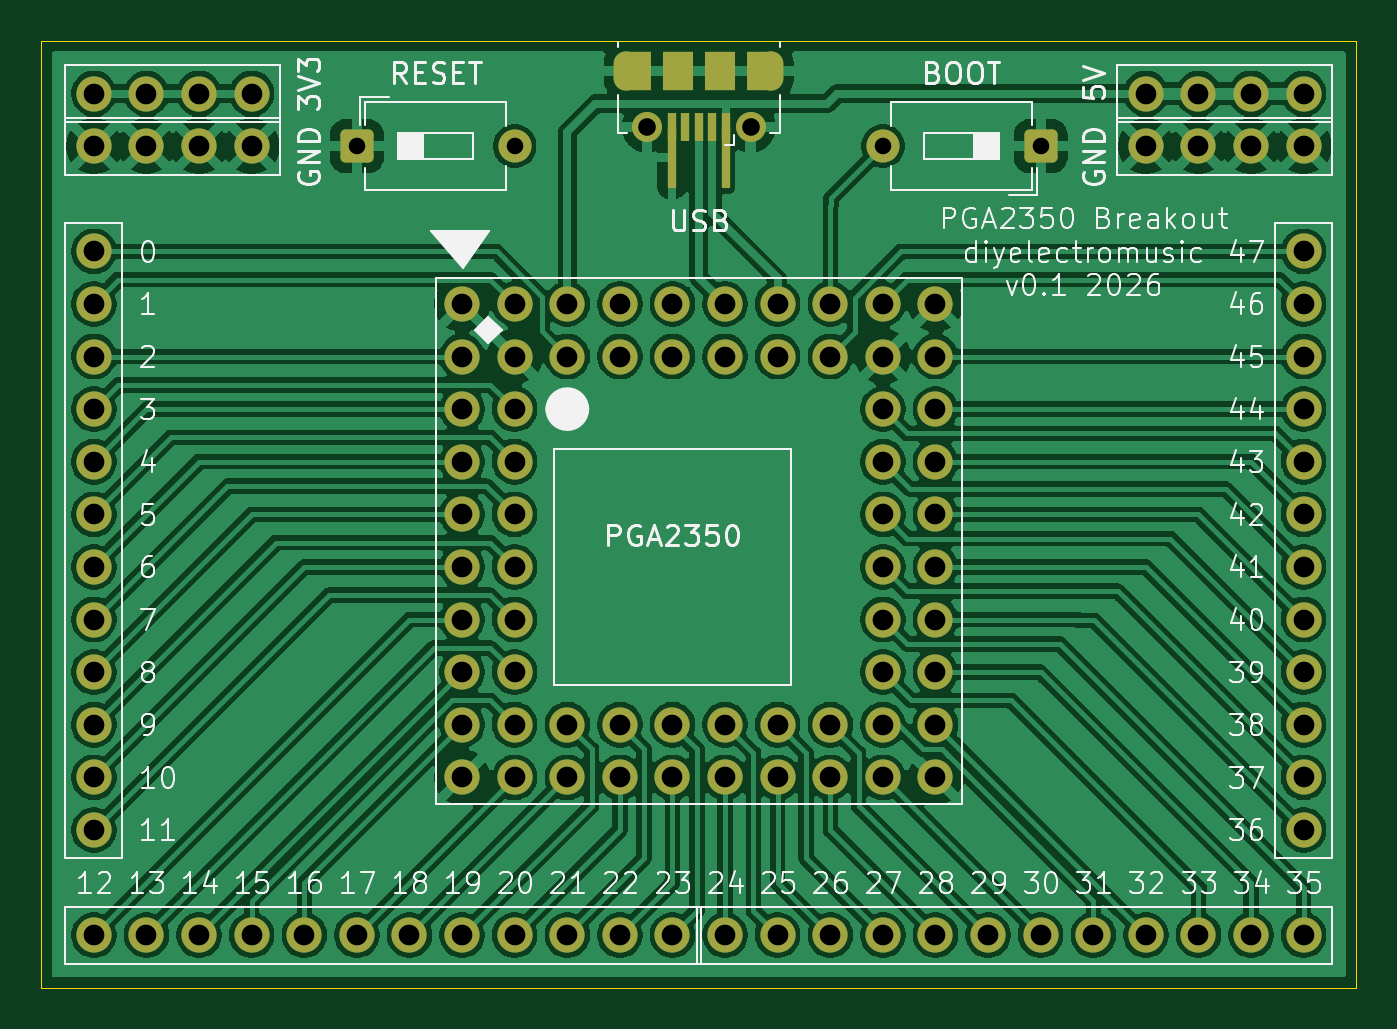
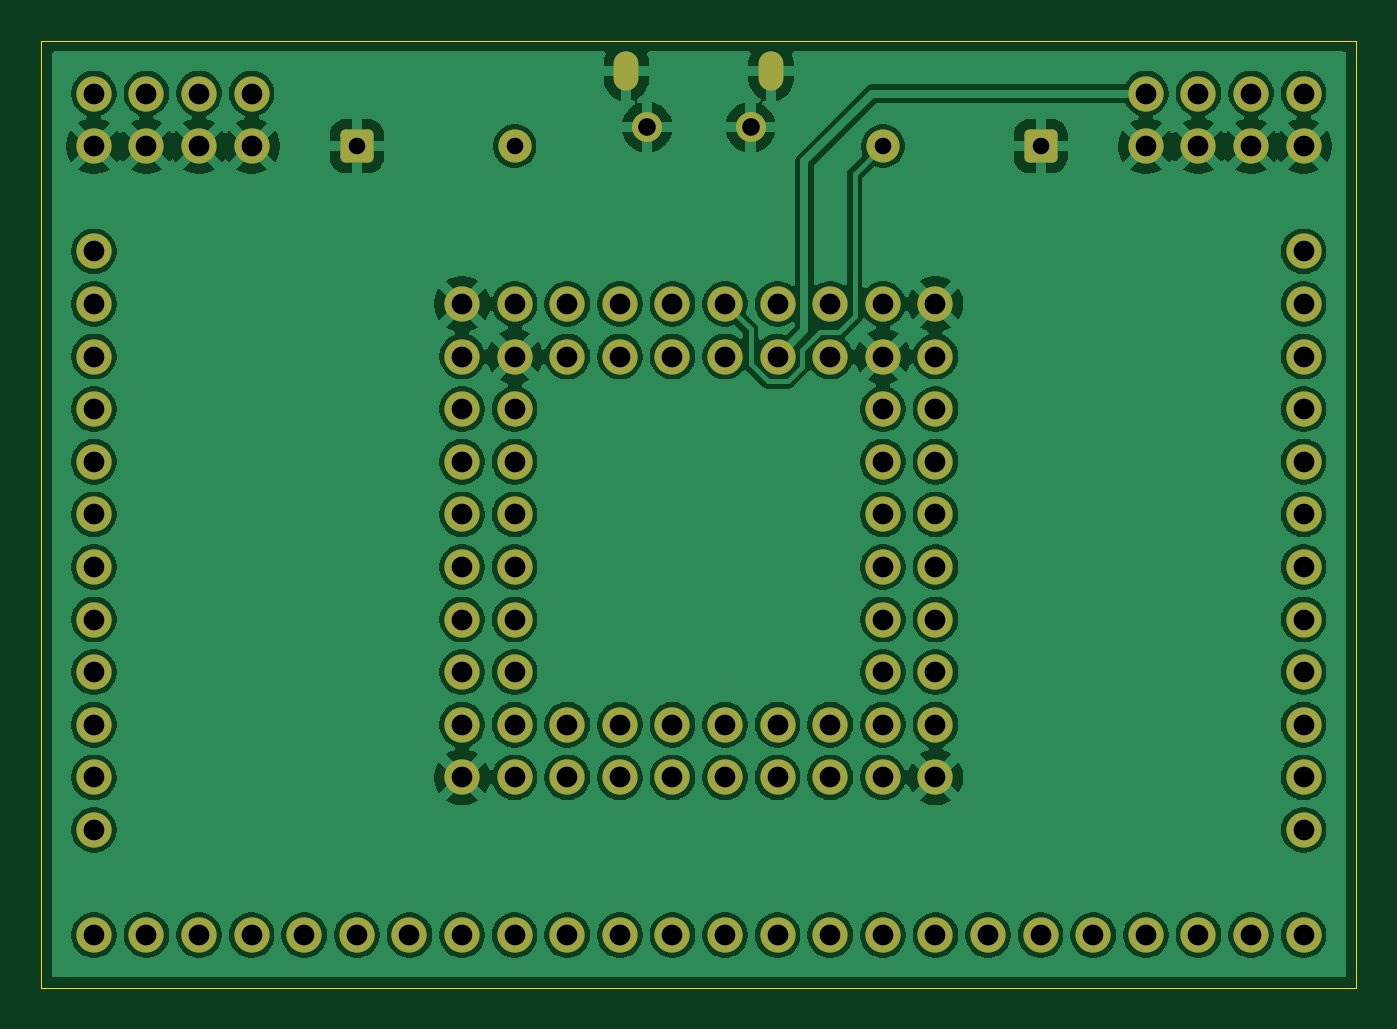
Circuit board: 8 layer files. Board 63.5 x 45.7 mm.
- bottom_copper: PGA2350Breakout-B_Cu.gbr (203885 bytes)
- bottom_mask: PGA2350Breakout-B_Mask.gbr (4941 bytes)
- bottom_silk: PGA2350Breakout-B_Silkscreen.gbr (459 bytes)
- outline: PGA2350Breakout-Edge_Cuts.gbr (610 bytes)
- top_copper: PGA2350Breakout-F_Cu.gbr (219958 bytes)
- top_mask: PGA2350Breakout-F_Mask.gbr (5465 bytes)
- top_silk: PGA2350Breakout-F_Silkscreen.gbr (87373 bytes)
- drill: PGA2350Breakout.drl (2474 bytes)

=== bottom_copper: PGA2350Breakout-B_Cu.gbr (203885 bytes, source omitted) ===
=== bottom_mask: PGA2350Breakout-B_Mask.gbr ===
%TF.GenerationSoftware,KiCad,Pcbnew,9.0.7*%
%TF.CreationDate,2026-04-12T14:09:31+01:00*%
%TF.ProjectId,PGA2350Breakout,50474132-3335-4304-9272-65616b6f7574,rev?*%
%TF.SameCoordinates,Original*%
%TF.FileFunction,Soldermask,Bot*%
%TF.FilePolarity,Negative*%
%FSLAX46Y46*%
G04 Gerber Fmt 4.6, Leading zero omitted, Abs format (unit mm)*
G04 Created by KiCad (PCBNEW 9.0.7) date 2026-04-12 14:09:31*
%MOMM*%
%LPD*%
G01*
G04 APERTURE LIST*
G04 Aperture macros list*
%AMRoundRect*
0 Rectangle with rounded corners*
0 $1 Rounding radius*
0 $2 $3 $4 $5 $6 $7 $8 $9 X,Y pos of 4 corners*
0 Add a 4 corners polygon primitive as box body*
4,1,4,$2,$3,$4,$5,$6,$7,$8,$9,$2,$3,0*
0 Add four circle primitives for the rounded corners*
1,1,$1+$1,$2,$3*
1,1,$1+$1,$4,$5*
1,1,$1+$1,$6,$7*
1,1,$1+$1,$8,$9*
0 Add four rect primitives between the rounded corners*
20,1,$1+$1,$2,$3,$4,$5,0*
20,1,$1+$1,$4,$5,$6,$7,0*
20,1,$1+$1,$6,$7,$8,$9,0*
20,1,$1+$1,$8,$9,$2,$3,0*%
G04 Aperture macros list end*
%ADD10O,1.700000X1.700000*%
%ADD11C,1.700000*%
%ADD12RoundRect,0.250000X0.550000X0.550000X-0.550000X0.550000X-0.550000X-0.550000X0.550000X-0.550000X0*%
%ADD13C,1.600000*%
%ADD14O,1.200000X1.900000*%
%ADD15C,1.450000*%
%ADD16RoundRect,0.250000X-0.550000X-0.550000X0.550000X-0.550000X0.550000X0.550000X-0.550000X0.550000X0*%
G04 APERTURE END LIST*
D10*
%TO.C,J5*%
X110960000Y-88100000D03*
D11*
X110960000Y-85560000D03*
X110960000Y-83020000D03*
X110960000Y-80480000D03*
X110960000Y-77940000D03*
X110960000Y-75400000D03*
X110960000Y-72860000D03*
X110960000Y-70320000D03*
X110960000Y-67780000D03*
X110960000Y-65240000D03*
X110960000Y-62700000D03*
X110960000Y-60160000D03*
%TD*%
D10*
%TO.C,J8*%
X103340000Y-55080000D03*
D11*
X105880000Y-55080000D03*
X108420000Y-55080000D03*
X110960000Y-55080000D03*
%TD*%
D10*
%TO.C,J9*%
X52540000Y-55080000D03*
D11*
X55080000Y-55080000D03*
X57620000Y-55080000D03*
X60160000Y-55080000D03*
%TD*%
%TO.C,U1*%
X75400000Y-65240000D03*
X72860000Y-62700000D03*
X70320000Y-65240000D03*
X72860000Y-67780000D03*
X70320000Y-67780000D03*
X72860000Y-70320000D03*
X70320000Y-70320000D03*
X72860000Y-72860000D03*
X70320000Y-72860000D03*
X72860000Y-75400000D03*
X70320000Y-75400000D03*
X72860000Y-77940000D03*
X70320000Y-77940000D03*
X72860000Y-80480000D03*
X70320000Y-80480000D03*
X72860000Y-83020000D03*
X70320000Y-83020000D03*
X72860000Y-85560000D03*
X75400000Y-85560000D03*
X75400000Y-83020000D03*
X77940000Y-85560000D03*
X77940000Y-83020000D03*
X80480000Y-85560000D03*
X80480000Y-83020000D03*
X83020000Y-85560000D03*
X83020000Y-83020000D03*
X85560000Y-85560000D03*
X85560000Y-83020000D03*
X88100000Y-85560000D03*
X88100000Y-83020000D03*
X90640000Y-85560000D03*
X90640000Y-83020000D03*
X93180000Y-83020000D03*
X90640000Y-80480000D03*
X93180000Y-80480000D03*
X90640000Y-77940000D03*
X93180000Y-77940000D03*
X90640000Y-75400000D03*
X93180000Y-75400000D03*
X90640000Y-72860000D03*
X93180000Y-72860000D03*
X90640000Y-70320000D03*
X93180000Y-70320000D03*
X90640000Y-67780000D03*
X93180000Y-67780000D03*
X93180000Y-65240000D03*
X90640000Y-62700000D03*
X88100000Y-65240000D03*
X88100000Y-62700000D03*
X85560000Y-65240000D03*
X85560000Y-62700000D03*
X83020000Y-65240000D03*
X83020000Y-62700000D03*
X80480000Y-65240000D03*
X80480000Y-62700000D03*
X77940000Y-65240000D03*
X77940000Y-62700000D03*
X75400000Y-62700000D03*
X72860000Y-65240000D03*
X70320000Y-62700000D03*
X90640000Y-65240000D03*
X93180000Y-62700000D03*
X70320000Y-85560000D03*
X93180000Y-85560000D03*
%TD*%
D10*
%TO.C,J3*%
X52540000Y-93180000D03*
D11*
X55080000Y-93180000D03*
X57620000Y-93180000D03*
X60160000Y-93180000D03*
X62700000Y-93180000D03*
X65240000Y-93180000D03*
X67780000Y-93180000D03*
X70320000Y-93180000D03*
X72860000Y-93180000D03*
X75400000Y-93180000D03*
X77940000Y-93180000D03*
X80480000Y-93180000D03*
%TD*%
D10*
%TO.C,J7*%
X103340000Y-52540000D03*
D11*
X105880000Y-52540000D03*
X108420000Y-52540000D03*
X110960000Y-52540000D03*
%TD*%
D12*
%TO.C,SW1*%
X98260000Y-55080000D03*
D13*
X90640000Y-55080000D03*
%TD*%
D10*
%TO.C,J6*%
X52540000Y-52540000D03*
D11*
X55080000Y-52540000D03*
X57620000Y-52540000D03*
X60160000Y-52540000D03*
%TD*%
D10*
%TO.C,J4*%
X83020000Y-93180000D03*
D11*
X85560000Y-93180000D03*
X88100000Y-93180000D03*
X90640000Y-93180000D03*
X93180000Y-93180000D03*
X95720000Y-93180000D03*
X98260000Y-93180000D03*
X100800000Y-93180000D03*
X103340000Y-93180000D03*
X105880000Y-93180000D03*
X108420000Y-93180000D03*
X110960000Y-93180000D03*
%TD*%
D10*
%TO.C,J2*%
X52540000Y-60160000D03*
D11*
X52540000Y-62700000D03*
X52540000Y-65240000D03*
X52540000Y-67780000D03*
X52540000Y-70320000D03*
X52540000Y-72860000D03*
X52540000Y-75400000D03*
X52540000Y-77940000D03*
X52540000Y-80480000D03*
X52540000Y-83020000D03*
X52540000Y-85560000D03*
X52540000Y-88100000D03*
%TD*%
D14*
%TO.C,J1*%
X85250000Y-51462500D03*
D15*
X84250000Y-54162500D03*
X79250000Y-54162500D03*
D14*
X78250000Y-51462500D03*
%TD*%
D16*
%TO.C,SW2*%
X65240000Y-55080000D03*
D13*
X72860000Y-55080000D03*
%TD*%
M02*

=== bottom_silk: PGA2350Breakout-B_Silkscreen.gbr ===
%TF.GenerationSoftware,KiCad,Pcbnew,9.0.7*%
%TF.CreationDate,2026-04-12T14:09:31+01:00*%
%TF.ProjectId,PGA2350Breakout,50474132-3335-4304-9272-65616b6f7574,rev?*%
%TF.SameCoordinates,Original*%
%TF.FileFunction,Legend,Bot*%
%TF.FilePolarity,Positive*%
%FSLAX46Y46*%
G04 Gerber Fmt 4.6, Leading zero omitted, Abs format (unit mm)*
G04 Created by KiCad (PCBNEW 9.0.7) date 2026-04-12 14:09:31*
%MOMM*%
%LPD*%
G01*
G04 APERTURE LIST*
G04 APERTURE END LIST*
M02*

=== outline: PGA2350Breakout-Edge_Cuts.gbr ===
%TF.GenerationSoftware,KiCad,Pcbnew,9.0.7*%
%TF.CreationDate,2026-04-12T14:09:31+01:00*%
%TF.ProjectId,PGA2350Breakout,50474132-3335-4304-9272-65616b6f7574,rev?*%
%TF.SameCoordinates,Original*%
%TF.FileFunction,Profile,NP*%
%FSLAX46Y46*%
G04 Gerber Fmt 4.6, Leading zero omitted, Abs format (unit mm)*
G04 Created by KiCad (PCBNEW 9.0.7) date 2026-04-12 14:09:31*
%MOMM*%
%LPD*%
G01*
G04 APERTURE LIST*
%TA.AperFunction,Profile*%
%ADD10C,0.050000*%
%TD*%
G04 APERTURE END LIST*
D10*
X50000000Y-50000000D02*
X113500000Y-50000000D01*
X113500000Y-95720000D01*
X50000000Y-95720000D01*
X50000000Y-50000000D01*
M02*

=== top_copper: PGA2350Breakout-F_Cu.gbr (219958 bytes, source omitted) ===
=== top_mask: PGA2350Breakout-F_Mask.gbr ===
%TF.GenerationSoftware,KiCad,Pcbnew,9.0.7*%
%TF.CreationDate,2026-04-12T14:09:31+01:00*%
%TF.ProjectId,PGA2350Breakout,50474132-3335-4304-9272-65616b6f7574,rev?*%
%TF.SameCoordinates,Original*%
%TF.FileFunction,Soldermask,Top*%
%TF.FilePolarity,Negative*%
%FSLAX46Y46*%
G04 Gerber Fmt 4.6, Leading zero omitted, Abs format (unit mm)*
G04 Created by KiCad (PCBNEW 9.0.7) date 2026-04-12 14:09:31*
%MOMM*%
%LPD*%
G01*
G04 APERTURE LIST*
G04 Aperture macros list*
%AMRoundRect*
0 Rectangle with rounded corners*
0 $1 Rounding radius*
0 $2 $3 $4 $5 $6 $7 $8 $9 X,Y pos of 4 corners*
0 Add a 4 corners polygon primitive as box body*
4,1,4,$2,$3,$4,$5,$6,$7,$8,$9,$2,$3,0*
0 Add four circle primitives for the rounded corners*
1,1,$1+$1,$2,$3*
1,1,$1+$1,$4,$5*
1,1,$1+$1,$6,$7*
1,1,$1+$1,$8,$9*
0 Add four rect primitives between the rounded corners*
20,1,$1+$1,$2,$3,$4,$5,0*
20,1,$1+$1,$4,$5,$6,$7,0*
20,1,$1+$1,$6,$7,$8,$9,0*
20,1,$1+$1,$8,$9,$2,$3,0*%
G04 Aperture macros list end*
%ADD10RoundRect,0.060000X0.140000X1.440000X-0.140000X1.440000X-0.140000X-1.440000X0.140000X-1.440000X0*%
%ADD11O,1.700000X1.700000*%
%ADD12C,1.700000*%
%ADD13RoundRect,0.250000X0.550000X0.550000X-0.550000X0.550000X-0.550000X-0.550000X0.550000X-0.550000X0*%
%ADD14C,1.600000*%
%ADD15R,0.400000X1.350000*%
%ADD16O,1.200000X1.900000*%
%ADD17R,1.200000X1.900000*%
%ADD18C,1.450000*%
%ADD19R,1.500000X1.900000*%
%ADD20RoundRect,0.250000X-0.550000X-0.550000X0.550000X-0.550000X0.550000X0.550000X-0.550000X0.550000X0*%
G04 APERTURE END LIST*
D10*
%TO.C,TP1*%
X80445937Y-55626000D03*
%TD*%
D11*
%TO.C,J5*%
X110960000Y-88100000D03*
D12*
X110960000Y-85560000D03*
X110960000Y-83020000D03*
X110960000Y-80480000D03*
X110960000Y-77940000D03*
X110960000Y-75400000D03*
X110960000Y-72860000D03*
X110960000Y-70320000D03*
X110960000Y-67780000D03*
X110960000Y-65240000D03*
X110960000Y-62700000D03*
X110960000Y-60160000D03*
%TD*%
D11*
%TO.C,J8*%
X103340000Y-55080000D03*
D12*
X105880000Y-55080000D03*
X108420000Y-55080000D03*
X110960000Y-55080000D03*
%TD*%
D11*
%TO.C,J9*%
X52540000Y-55080000D03*
D12*
X55080000Y-55080000D03*
X57620000Y-55080000D03*
X60160000Y-55080000D03*
%TD*%
%TO.C,U1*%
X75400000Y-65240000D03*
X72860000Y-62700000D03*
X70320000Y-65240000D03*
X72860000Y-67780000D03*
X70320000Y-67780000D03*
X72860000Y-70320000D03*
X70320000Y-70320000D03*
X72860000Y-72860000D03*
X70320000Y-72860000D03*
X72860000Y-75400000D03*
X70320000Y-75400000D03*
X72860000Y-77940000D03*
X70320000Y-77940000D03*
X72860000Y-80480000D03*
X70320000Y-80480000D03*
X72860000Y-83020000D03*
X70320000Y-83020000D03*
X72860000Y-85560000D03*
X75400000Y-85560000D03*
X75400000Y-83020000D03*
X77940000Y-85560000D03*
X77940000Y-83020000D03*
X80480000Y-85560000D03*
X80480000Y-83020000D03*
X83020000Y-85560000D03*
X83020000Y-83020000D03*
X85560000Y-85560000D03*
X85560000Y-83020000D03*
X88100000Y-85560000D03*
X88100000Y-83020000D03*
X90640000Y-85560000D03*
X90640000Y-83020000D03*
X93180000Y-83020000D03*
X90640000Y-80480000D03*
X93180000Y-80480000D03*
X90640000Y-77940000D03*
X93180000Y-77940000D03*
X90640000Y-75400000D03*
X93180000Y-75400000D03*
X90640000Y-72860000D03*
X93180000Y-72860000D03*
X90640000Y-70320000D03*
X93180000Y-70320000D03*
X90640000Y-67780000D03*
X93180000Y-67780000D03*
X93180000Y-65240000D03*
X90640000Y-62700000D03*
X88100000Y-65240000D03*
X88100000Y-62700000D03*
X85560000Y-65240000D03*
X85560000Y-62700000D03*
X83020000Y-65240000D03*
X83020000Y-62700000D03*
X80480000Y-65240000D03*
X80480000Y-62700000D03*
X77940000Y-65240000D03*
X77940000Y-62700000D03*
X75400000Y-62700000D03*
X72860000Y-65240000D03*
X70320000Y-62700000D03*
X90640000Y-65240000D03*
X93180000Y-62700000D03*
X70320000Y-85560000D03*
X93180000Y-85560000D03*
%TD*%
D10*
%TO.C,TP2*%
X83058000Y-55626000D03*
%TD*%
D11*
%TO.C,J3*%
X52540000Y-93180000D03*
D12*
X55080000Y-93180000D03*
X57620000Y-93180000D03*
X60160000Y-93180000D03*
X62700000Y-93180000D03*
X65240000Y-93180000D03*
X67780000Y-93180000D03*
X70320000Y-93180000D03*
X72860000Y-93180000D03*
X75400000Y-93180000D03*
X77940000Y-93180000D03*
X80480000Y-93180000D03*
%TD*%
D11*
%TO.C,J7*%
X103340000Y-52540000D03*
D12*
X105880000Y-52540000D03*
X108420000Y-52540000D03*
X110960000Y-52540000D03*
%TD*%
D13*
%TO.C,SW1*%
X98260000Y-55080000D03*
D14*
X90640000Y-55080000D03*
%TD*%
D11*
%TO.C,J6*%
X52540000Y-52540000D03*
D12*
X55080000Y-52540000D03*
X57620000Y-52540000D03*
X60160000Y-52540000D03*
%TD*%
D11*
%TO.C,J4*%
X83020000Y-93180000D03*
D12*
X85560000Y-93180000D03*
X88100000Y-93180000D03*
X90640000Y-93180000D03*
X93180000Y-93180000D03*
X95720000Y-93180000D03*
X98260000Y-93180000D03*
X100800000Y-93180000D03*
X103340000Y-93180000D03*
X105880000Y-93180000D03*
X108420000Y-93180000D03*
X110960000Y-93180000D03*
%TD*%
D11*
%TO.C,J2*%
X52540000Y-60160000D03*
D12*
X52540000Y-62700000D03*
X52540000Y-65240000D03*
X52540000Y-67780000D03*
X52540000Y-70320000D03*
X52540000Y-72860000D03*
X52540000Y-75400000D03*
X52540000Y-77940000D03*
X52540000Y-80480000D03*
X52540000Y-83020000D03*
X52540000Y-85560000D03*
X52540000Y-88100000D03*
%TD*%
D15*
%TO.C,J1*%
X83050000Y-54162500D03*
X82400000Y-54162500D03*
X81750000Y-54162500D03*
X81100000Y-54162500D03*
X80450000Y-54162500D03*
D16*
X85250000Y-51462500D03*
D17*
X84650000Y-51462500D03*
D18*
X84250000Y-54162500D03*
D19*
X82750000Y-51462500D03*
X80750000Y-51462500D03*
D18*
X79250000Y-54162500D03*
D17*
X78850000Y-51462500D03*
D16*
X78250000Y-51462500D03*
%TD*%
D20*
%TO.C,SW2*%
X65240000Y-55080000D03*
D14*
X72860000Y-55080000D03*
%TD*%
M02*

=== top_silk: PGA2350Breakout-F_Silkscreen.gbr (87373 bytes, source omitted) ===
=== drill: PGA2350Breakout.drl ===
M48
; DRILL file {KiCad 9.0.7} date 2026-04-12T14:09:34+0100
; FORMAT={-:-/ absolute / metric / decimal}
; #@! TF.CreationDate,2026-04-12T14:09:34+01:00
; #@! TF.GenerationSoftware,Kicad,Pcbnew,9.0.7
; #@! TF.FileFunction,MixedPlating,1,2
FMAT,2
METRIC
; #@! TA.AperFunction,Plated,PTH,ComponentDrill
T1C0.600
; #@! TA.AperFunction,Plated,PTH,ComponentDrill
T2C0.800
; #@! TA.AperFunction,Plated,PTH,ComponentDrill
T3C0.850
; #@! TA.AperFunction,Plated,PTH,ComponentDrill
T4C1.000
%
G90
G05
T2
X65.24Y-55.08
X72.86Y-55.08
X90.64Y-55.08
X98.26Y-55.08
T3
X79.25Y-54.162
X84.25Y-54.162
T4
X52.54Y-52.54
X52.54Y-55.08
X52.54Y-60.16
X52.54Y-62.7
X52.54Y-65.24
X52.54Y-67.78
X52.54Y-70.32
X52.54Y-72.86
X52.54Y-75.4
X52.54Y-77.94
X52.54Y-80.48
X52.54Y-83.02
X52.54Y-85.56
X52.54Y-88.1
X52.54Y-93.18
X55.08Y-52.54
X55.08Y-55.08
X55.08Y-93.18
X57.62Y-52.54
X57.62Y-55.08
X57.62Y-93.18
X60.16Y-52.54
X60.16Y-55.08
X60.16Y-93.18
X62.7Y-93.18
X65.24Y-93.18
X67.78Y-93.18
X70.32Y-62.7
X70.32Y-65.24
X70.32Y-67.78
X70.32Y-70.32
X70.32Y-72.86
X70.32Y-75.4
X70.32Y-77.94
X70.32Y-80.48
X70.32Y-83.02
X70.32Y-85.56
X70.32Y-93.18
X72.86Y-62.7
X72.86Y-65.24
X72.86Y-67.78
X72.86Y-70.32
X72.86Y-72.86
X72.86Y-75.4
X72.86Y-77.94
X72.86Y-80.48
X72.86Y-83.02
X72.86Y-85.56
X72.86Y-93.18
X75.4Y-62.7
X75.4Y-65.24
X75.4Y-83.02
X75.4Y-85.56
X75.4Y-93.18
X77.94Y-62.7
X77.94Y-65.24
X77.94Y-83.02
X77.94Y-85.56
X77.94Y-93.18
X80.48Y-62.7
X80.48Y-65.24
X80.48Y-83.02
X80.48Y-85.56
X80.48Y-93.18
X83.02Y-62.7
X83.02Y-65.24
X83.02Y-83.02
X83.02Y-85.56
X83.02Y-93.18
X85.56Y-62.7
X85.56Y-65.24
X85.56Y-83.02
X85.56Y-85.56
X85.56Y-93.18
X88.1Y-62.7
X88.1Y-65.24
X88.1Y-83.02
X88.1Y-85.56
X88.1Y-93.18
X90.64Y-62.7
X90.64Y-65.24
X90.64Y-67.78
X90.64Y-70.32
X90.64Y-72.86
X90.64Y-75.4
X90.64Y-77.94
X90.64Y-80.48
X90.64Y-83.02
X90.64Y-85.56
X90.64Y-93.18
X93.18Y-62.7
X93.18Y-65.24
X93.18Y-67.78
X93.18Y-70.32
X93.18Y-72.86
X93.18Y-75.4
X93.18Y-77.94
X93.18Y-80.48
X93.18Y-83.02
X93.18Y-85.56
X93.18Y-93.18
X95.72Y-93.18
X98.26Y-93.18
X100.8Y-93.18
X103.34Y-52.54
X103.34Y-55.08
X103.34Y-93.18
X105.88Y-52.54
X105.88Y-55.08
X105.88Y-93.18
X108.42Y-52.54
X108.42Y-55.08
X108.42Y-93.18
X110.96Y-52.54
X110.96Y-55.08
X110.96Y-60.16
X110.96Y-62.7
X110.96Y-65.24
X110.96Y-67.78
X110.96Y-70.32
X110.96Y-72.86
X110.96Y-75.4
X110.96Y-77.94
X110.96Y-80.48
X110.96Y-83.02
X110.96Y-85.56
X110.96Y-88.1
X110.96Y-93.18
T1
G00X78.25Y-51.812
M15
G01X78.25Y-51.112
M16
G05
G00X85.25Y-51.112
M15
G01X85.25Y-51.812
M16
G05
M30
